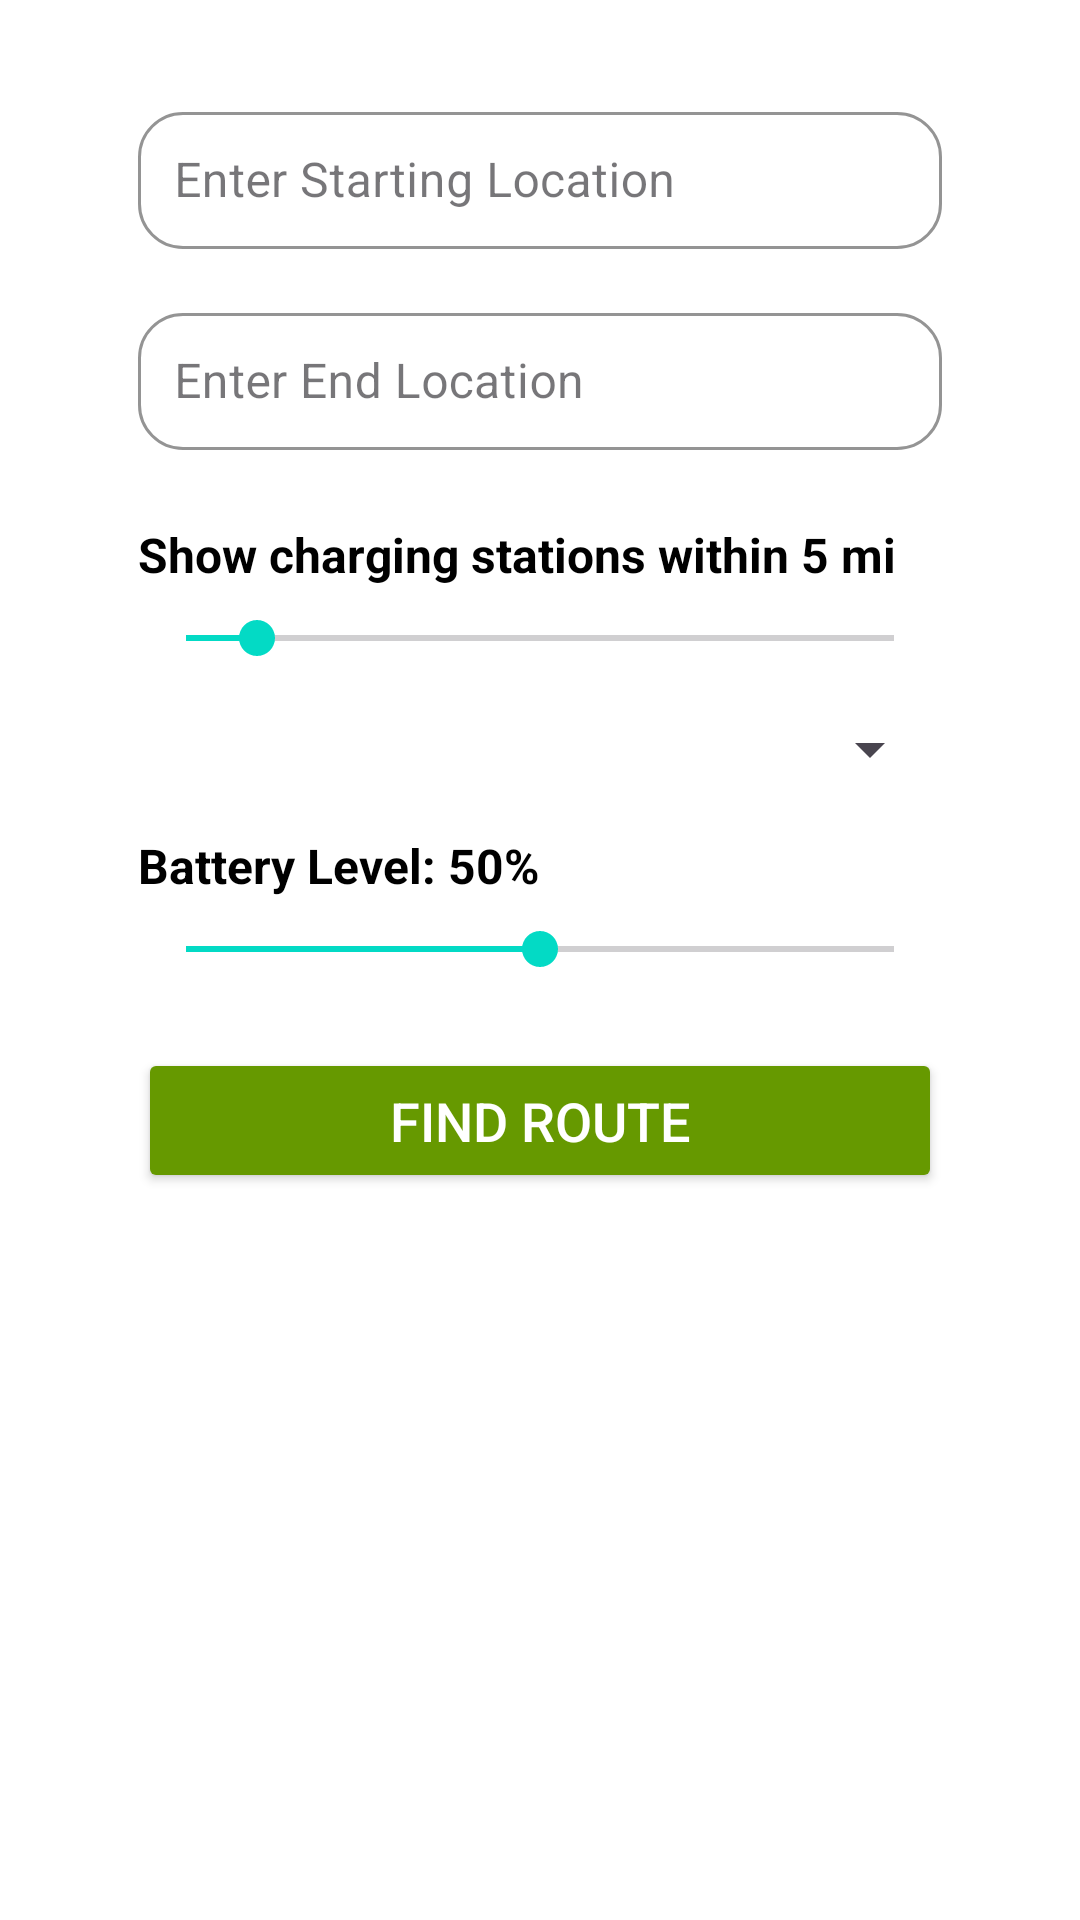

Produce the Android XML layout that renders to this screen, including the resource entries it uses.
<!-- AndroidManifest.xml: application theme Theme.Evchargerlocator_androidapplication -->
<!-- res/layout/fragment_create_trip.xml -->
<?xml version="1.0" encoding="utf-8"?>
<androidx.constraintlayout.widget.ConstraintLayout
    xmlns:android="http://schemas.android.com/apk/res/android"
    xmlns:app="http://schemas.android.com/apk/res-auto"
    xmlns:tools="http://schemas.android.com/tools"
    android:layout_width="match_parent"
    android:layout_height="match_parent"
    android:padding="16dp"
    tools:context=".CreateTripFragment">

    
    <com.google.android.material.textfield.TextInputLayout
        android:id="@+id/startPointContainer"
        style="@style/Widget.MaterialComponents.TextInputLayout.OutlinedBox"
        android:layout_width="0dp"
        android:layout_height="wrap_content"
        android:layout_marginTop="16dp"
        android:layout_marginHorizontal="30dp"
        app:boxCornerRadiusTopStart="15dp"
        app:boxCornerRadiusTopEnd="15dp"
        app:boxCornerRadiusBottomStart="15dp"
        app:boxCornerRadiusBottomEnd="15dp"
        app:boxStrokeColor="#888888"
        app:hintTextColor="@android:color/holo_blue_dark"
        app:hintEnabled="true"
        app:layout_constraintTop_toTopOf="parent"
        app:layout_constraintStart_toStartOf="parent"
        app:layout_constraintEnd_toEndOf="parent">

        <com.google.android.material.textfield.TextInputEditText
            android:id="@+id/startPoint"
            android:layout_width="match_parent"
            android:layout_height="wrap_content"
            android:hint="Enter Starting Location"
            android:padding="12dp" />
    </com.google.android.material.textfield.TextInputLayout>

    
    <com.google.android.material.textfield.TextInputLayout
        android:id="@+id/endPointContainer"
        style="@style/Widget.MaterialComponents.TextInputLayout.OutlinedBox"
        android:layout_width="0dp"
        android:layout_height="wrap_content"
        android:layout_marginTop="16dp"
        android:layout_marginHorizontal="30dp"
        app:boxCornerRadiusTopStart="15dp"
        app:boxCornerRadiusTopEnd="15dp"
        app:boxCornerRadiusBottomStart="15dp"
        app:boxCornerRadiusBottomEnd="15dp"
        app:boxStrokeColor="#888888"
        app:hintTextColor="@android:color/holo_blue_dark"
        app:hintEnabled="true"
        app:layout_constraintTop_toBottomOf="@id/startPointContainer"
        app:layout_constraintStart_toStartOf="parent"
        app:layout_constraintEnd_toEndOf="parent">

        <com.google.android.material.textfield.TextInputEditText
            android:id="@+id/endPoint"
            android:layout_width="match_parent"
            android:layout_height="wrap_content"
            android:hint="Enter End Location"
            android:padding="12dp" />
    </com.google.android.material.textfield.TextInputLayout>

    
    <TextView
        android:id="@+id/distanceText"
        android:layout_width="0dp"
        android:layout_height="wrap_content"
        android:text="Show charging stations within 5 mi"
        android:textSize="16sp"
        android:textStyle="bold"
        android:textColor="@android:color/black"
        android:layout_marginTop="24dp"
        android:layout_marginHorizontal="30dp"
        app:layout_constraintTop_toBottomOf="@id/endPointContainer"
        app:layout_constraintStart_toStartOf="parent"
        app:layout_constraintEnd_toEndOf="parent"/>

    
    <SeekBar
        android:id="@+id/distanceSeekBar"
        android:layout_width="0dp"
        android:layout_height="wrap_content"
        android:max="50"
        android:progress="5"
        android:layout_marginTop="8dp"
        android:layout_marginHorizontal="30dp"
        app:layout_constraintTop_toBottomOf="@id/distanceText"
        app:layout_constraintStart_toStartOf="parent"
        app:layout_constraintEnd_toEndOf="parent" />
    
    <Spinner
        android:id="@+id/vehicleSpinner"
        android:layout_width="0dp"
        android:layout_height="wrap_content"
        android:layout_marginTop="16dp"
        android:layout_marginHorizontal="30dp"
        app:layout_constraintTop_toBottomOf="@id/distanceSeekBar"
        app:layout_constraintStart_toStartOf="parent"
        app:layout_constraintEnd_toEndOf="parent" />

    
    <TextView
        android:id="@+id/batteryText"
        android:layout_width="0dp"
        android:layout_height="wrap_content"
        android:text="Battery Level: 50%"
        android:textSize="16sp"
        android:textStyle="bold"
        android:textColor="@android:color/black"
        android:layout_marginTop="16dp"
        android:layout_marginHorizontal="30dp"
        app:layout_constraintTop_toBottomOf="@id/vehicleSpinner"
        app:layout_constraintStart_toStartOf="parent"
        app:layout_constraintEnd_toEndOf="parent" />

    
    <SeekBar
        android:id="@+id/batterySeekBar"
        android:layout_width="0dp"
        android:layout_height="wrap_content"
        android:max="100"
        android:progress="50"
        android:layout_marginTop="8dp"
        android:layout_marginHorizontal="30dp"
        app:layout_constraintTop_toBottomOf="@id/batteryText"
        app:layout_constraintStart_toStartOf="parent"
        app:layout_constraintEnd_toEndOf="parent" />


    
    <Button
        android:id="@+id/submitButton"
        android:layout_width="0dp"
        android:layout_height="wrap_content"
        android:text="Find Route"
        android:textSize="18sp"
        android:textColor="@android:color/white"
        android:backgroundTint="@android:color/holo_green_dark"
        android:padding="12dp"
        android:layout_marginTop="24dp"
        android:layout_marginHorizontal="30dp"
        app:layout_constraintTop_toBottomOf="@id/batterySeekBar"
        app:layout_constraintStart_toStartOf="parent"
        app:layout_constraintEnd_toEndOf="parent" />




</androidx.constraintlayout.widget.ConstraintLayout>
<!-- resources referenced by this layout -->
<resources>
  <style name="Theme.Evchargerlocator_androidapplication" parent="Base.Theme.Evchargerlocator_androidapplication" />
  <style name="Base.Theme.Evchargerlocator_androidapplication" parent="Theme.Material3.DayNight.NoActionBar">
          
          <item name="colorPrimary">@color/teal_700</item>
          <item name="colorOnPrimary">@android:color/white</item>
          <item name="colorSecondary">@color/teal_200</item>
          <item name="android:windowBackground">@android:color/white</item>
      </style>
  <color name="teal_700">#018786</color>
  <color name="teal_200">#03DAC5</color>
</resources>
